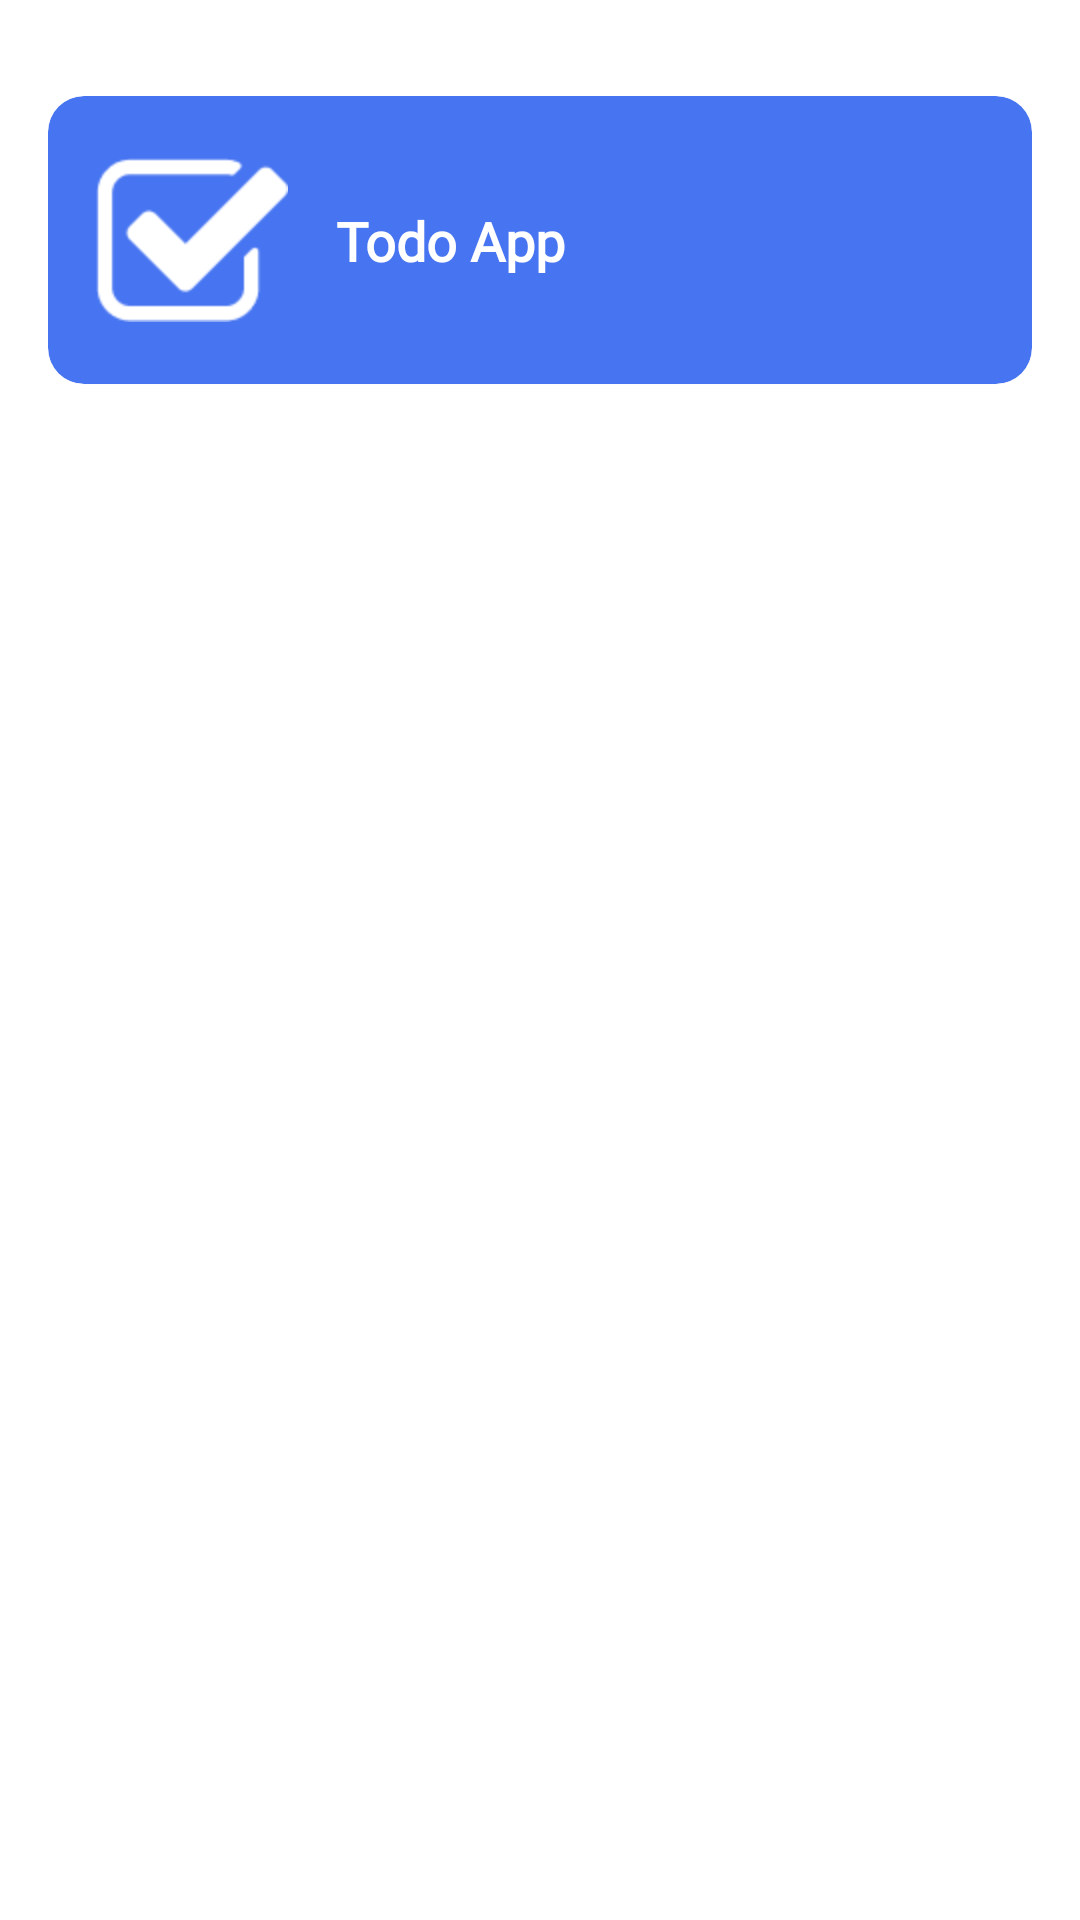

Android layout source for this screen:
<!-- AndroidManifest.xml: application theme Theme.PlayStoreTodoApp -->
<!-- res/layout/layout_header_nav.xml -->
<?xml version="1.0" encoding="utf-8"?>
<androidx.constraintlayout.widget.ConstraintLayout xmlns:android="http://schemas.android.com/apk/res/android"
    xmlns:app="http://schemas.android.com/apk/res-auto"
    android:layout_width="wrap_content"
    android:background="@color/defaultColor"
    android:layout_height="match_parent"
    android:paddingHorizontal="@dimen/margin_standard"
    android:paddingTop="@dimen/margin_large">

    <com.google.android.material.card.MaterialCardView
        android:layout_width="match_parent"
        android:layout_height="wrap_content"
        app:cardBackgroundColor="#4775F1"
        app:cardCornerRadius="@dimen/margin_middle_large"
        app:layout_constraintEnd_toEndOf="parent"
        app:layout_constraintStart_toStartOf="parent"
        android:layout_marginBottom="20dp"
        app:layout_constraintTop_toTopOf="parent">

        <androidx.constraintlayout.widget.ConstraintLayout
            android:layout_width="match_parent"
            android:layout_height="wrap_content"
            android:padding="@dimen/margin_standard">


            <com.google.android.material.imageview.ShapeableImageView
                android:id="@+id/image_profile"
                android:layout_width="64dp"
                android:layout_height="0dp"
                android:src="@drawable/icon"
                app:tint="@color/white"
                app:layout_constraintDimensionRatio="1:1"
                app:layout_constraintStart_toStartOf="parent"
                app:layout_constraintTop_toTopOf="parent"/>

            <com.google.android.material.textview.MaterialTextView
                android:id="@+id/tv_first_name"
                android:layout_width="wrap_content"
                android:layout_height="wrap_content"
                android:layout_marginStart="@dimen/margin_standard"
                android:fontFamily="@font/sf_pro_regular"
                android:text="Todo App"
                android:textColor="@color/white"
                android:textSize="18sp"
                android:textStyle="bold"
                app:layout_constraintBottom_toBottomOf="@+id/image_profile"
                app:layout_constraintStart_toEndOf="@id/image_profile"
                app:layout_constraintTop_toTopOf="parent" />


        </androidx.constraintlayout.widget.ConstraintLayout>


    </com.google.android.material.card.MaterialCardView>

</androidx.constraintlayout.widget.ConstraintLayout>
<!-- resources referenced by this layout -->
<resources>
  <color name="white">#FFFFFFFF</color>
  <dimen name="margin_large">32dp</dimen>
  <dimen name="margin_middle_large">12dp</dimen>
  <dimen name="margin_standard">16dp</dimen>
  <!-- drawable icon: png bitmap (drawable, 1649 bytes) -->
  <style name="Theme.PlayStoreTodoApp" parent="Theme.MaterialComponents.DayNight.NoActionBar">
          
          <item name="colorPrimary">@color/purple_500</item>
          <item name="colorPrimaryVariant">@color/blue</item>
          <item name="colorOnPrimary">@color/white</item>
          
          <item name="colorSecondary">@color/teal_200</item>
          <item name="colorSecondaryVariant">@color/teal_700</item>
          <item name="colorOnSecondary">@color/black</item>
          
          <item name="android:statusBarColor" tools:targetApi="l">?attr/colorPrimaryVariant</item>
          
      </style>
  <color name="purple_500">#FF6200EE</color>
  <color name="blue">#006CFF</color>
  <color name="teal_200">#FF03DAC5</color>
  <color name="teal_700">#FF018786</color>
  <color name="black">#FF000000</color>
</resources>
